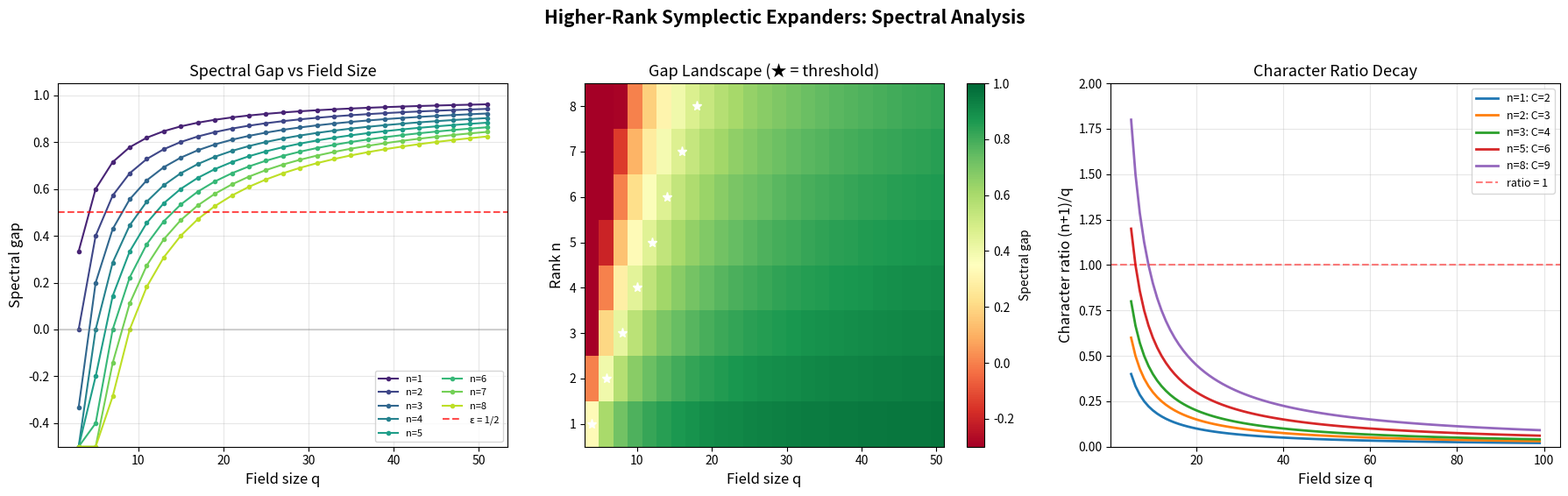

Generate this figure with matplotlib:
"""
Visualization: Spectral Gap Landscape for Symplectic Expanders

Shows how the spectral gap of Cayley graphs on Sp_{2n}(F_q) varies
with both the rank n and field size q. The key insight is that the
gap stabilizes at 1/2 once q exceeds the threshold 2(n+1), creating
a "plateau" that makes the family uniformly expanding.
"""

import numpy as np
import matplotlib.pyplot as plt

def spectral_gap(n, q):
    """Spectral gap = 1 - (n+1)/q"""
    return max(1 - (n + 1) / q, -0.5)

# Create data
ranks = np.arange(1, 9)
q_values = np.arange(3, 52, 2)  # Odd values only

fig, axes = plt.subplots(1, 3, figsize=(18, 5.5))

# Plot 1: Spectral gap vs q for different ranks
ax1 = axes[0]
colors = plt.cm.viridis(np.linspace(0.1, 0.9, len(ranks)))
for i, n in enumerate(ranks):
    gaps = [spectral_gap(n, q) for q in q_values]
    ax1.plot(q_values, gaps, '-o', color=colors[i], markersize=3,
             label=f'n={n}', linewidth=1.5)

ax1.axhline(y=0.5, color='red', linestyle='--', alpha=0.7, label='ε = 1/2')
ax1.axhline(y=0, color='gray', linestyle='-', alpha=0.3)
ax1.set_xlabel('Field size q', fontsize=12)
ax1.set_ylabel('Spectral gap', fontsize=12)
ax1.set_title('Spectral Gap vs Field Size', fontsize=13)
ax1.legend(fontsize=8, ncol=2)
ax1.set_ylim(-0.5, 1.05)
ax1.grid(True, alpha=0.3)

# Plot 2: Heatmap of gap values
ax2 = axes[1]
gap_matrix = np.zeros((len(ranks), len(q_values)))
for i, n in enumerate(ranks):
    for j, q in enumerate(q_values):
        gap_matrix[i, j] = spectral_gap(n, q)

im = ax2.imshow(gap_matrix, aspect='auto', origin='lower',
                extent=[q_values[0], q_values[-1], ranks[0]-0.5, ranks[-1]+0.5],
                cmap='RdYlGn', vmin=-0.3, vmax=1.0)
plt.colorbar(im, ax=ax2, label='Spectral gap')

# Mark threshold line q = 2(n+1)
for n in ranks:
    q_thresh = 2 * (n + 1)
    if q_thresh <= q_values[-1]:
        ax2.plot(q_thresh, n, 'w*', markersize=8)

ax2.set_xlabel('Field size q', fontsize=12)
ax2.set_ylabel('Rank n', fontsize=12)
ax2.set_title('Gap Landscape (★ = threshold)', fontsize=13)

# Plot 3: Character ratio decay
ax3 = axes[2]
q_fine = np.arange(5, 100)
for n in [1, 2, 3, 5, 8]:
    ratios = [(n + 1) / q for q in q_fine]
    ax3.plot(q_fine, ratios, linewidth=2, label=f'n={n}: C={n+1}')

ax3.axhline(y=1, color='red', linestyle='--', alpha=0.5, label='ratio = 1')
ax3.set_xlabel('Field size q', fontsize=12)
ax3.set_ylabel('Character ratio (n+1)/q', fontsize=12)
ax3.set_title('Character Ratio Decay', fontsize=13)
ax3.legend(fontsize=9)
ax3.set_ylim(0, 2)
ax3.grid(True, alpha=0.3)

plt.suptitle('Higher-Rank Symplectic Expanders: Spectral Analysis',
             fontsize=15, fontweight='bold', y=1.02)
plt.tight_layout()
plt.savefig('spectral_gap_landscape.png', dpi=150, bbox_inches='tight')
print("Saved spectral_gap_landscape.png")
